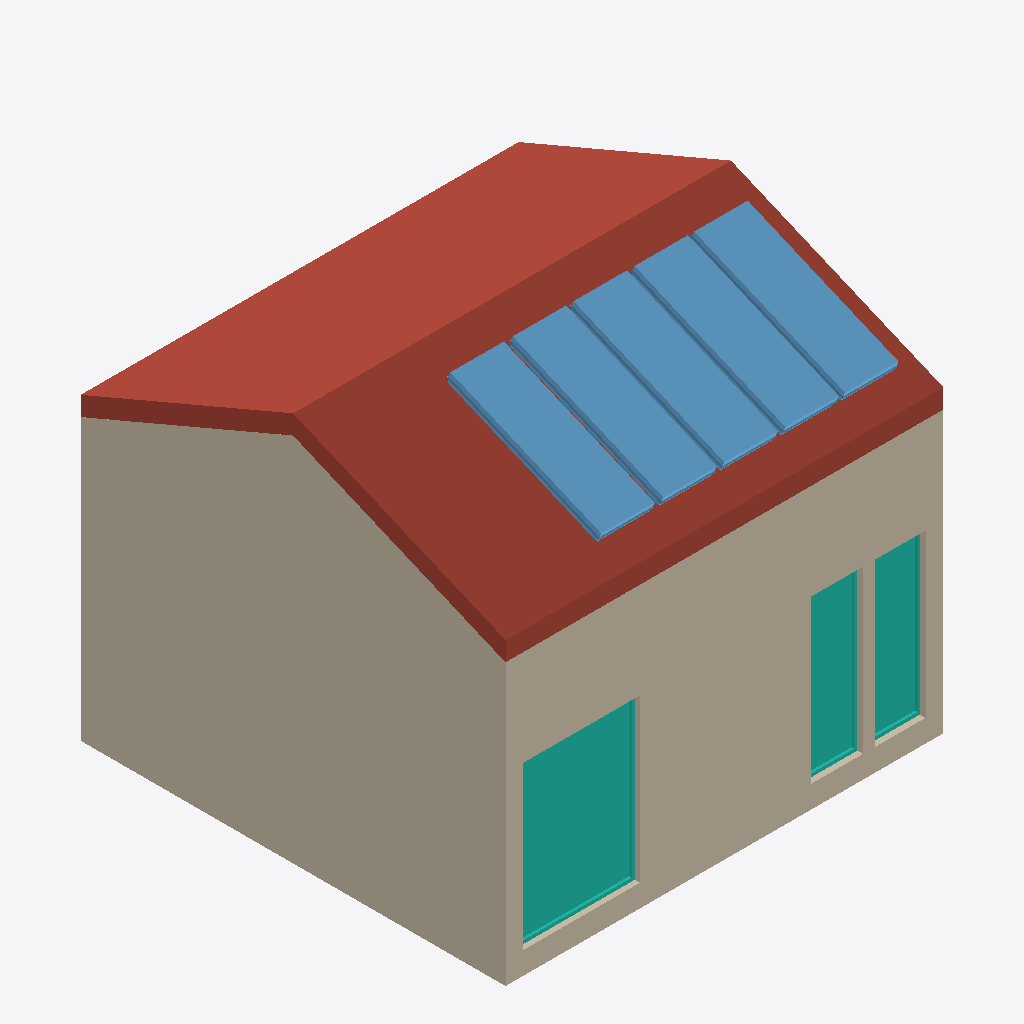
Isometric view of an IFC building model (IFC-SPF (STEP), schema IFC2X3, length unit metre), seen from the south-west, elements coloured by IFC class: 8 walls (beige), 5 windows (light blue), 3 curtain walls (teal), 1 roof (red-brown).
Extent 6.8 m × 6.6 m × 6.0 m (x, y, z). Storeys (2): Nivel 1 at 0.00 m; Nivel 2 at 2.56 m. Elements (29): 10 IfcWallStandardCase, 8 IfcSlab, 5 IfcCurtainWall, 5 IfcWindow, 1 IfcRoof.

HEADER;
FILE_DESCRIPTION(('ViewDefinition [CoordinationView_V2.0]'),'2;1');
FILE_NAME('0001','2021-05-18T09:22:44',(''),(''),'The EXPRESS Data Manager Version 5.02.0100.07 : 28 Aug 2013','20160225_1515(x64) - Exporter 17.0.416.0 - Alternate UI 17.12.14.0','');
FILE_SCHEMA(('IFC2X3'));
ENDSEC;
DATA;
#100=IFCPROJECT('0upXOj5lL5SR4ZmTRmRwZg',#41,'0001',$,$,'Nombre de proyecto','Estado de proyecto',(#92),#87);
#3243=IFCSITE('0upXOj5lL5SR4ZmTRmRwZe',#41,'Default',$,'',#3242,$,$,.ELEMENT.,$,$,$,$,$);
#110=IFCBUILDING('0upXOj5lL5SR4ZmTRmRwZh',#41,'',$,$,#32,$,'',.ELEMENT.,$,$,$);
#119=IFCBUILDINGSTOREY('0upXOj5lL5SR4ZmTOFa5I$',#41,'Nivel 1',$,$,#117,$,'Nivel 1',.ELEMENT.,0.0);
#125=IFCBUILDINGSTOREY('0upXOj5lL5SR4ZmTOFa56L',#41,'Nivel 2',$,$,#124,$,'Nivel 2',.ELEMENT.,2.565);
#1139=IFCROOF('2os65w1pD7kh1FZzNkG$UC',#41,'Cubierta básica:Cubierta proyecto:158181',$,'Cubierta básica:Cubierta proyecto:158183',#848,#1137,'158181',.NOTDEFINED.);
#834=IFCWALLSTANDARDCASE('2os65w1pD7kh1FZzNkG$Vx',#41,'Muro básico:Muro vivienda proyecto:158098',$,'Muro básico:Muro vivienda proyecto:158025',#793,#832,'158098');
#1292=IFCWALLSTANDARDCASE('2os65w1pD7kh1FZzNkG$4j',#41,'Muro básico:Muro vivienda proyecto:159556',$,'Muro básico:Muro vivienda proyecto:158025',#1253,#1290,'159556');
#1525=IFCWALLSTANDARDCASE('2os65w1pD7kh1FZzNkG_wB',#41,'Muro básico:Muro vivienda proyecto:159970',$,'Muro básico:Muro vivienda proyecto:158025',#1486,#1523,'159970');
#1628=IFCWALLSTANDARDCASE('2os65w1pD7kh1FZzNkG_zn',#41,'Muro básico:Muro vivienda proyecto:160024',$,'Muro básico:Muro vivienda proyecto:158025',#1589,#1626,'160024');
#779=IFCWALLSTANDARDCASE('2os65w1pD7kh1FZzNkG$Vh',#41,'Muro básico:Muro vivienda proyecto:158082',$,'Muro básico:Muro vivienda proyecto:158025',#721,#777,'158082');
#531=IFCWALLSTANDARDCASE('2os65w1pD7kh1FZzNkG$SF',#41,'Muro básico:Muro vivienda proyecto:158054',$,'Muro básico:Muro vivienda proyecto:158025',#491,#529,'158054');
#1667=IFCCURTAINWALL('08FswjgAbALQp3fpucrr3d',#41,'Muro cortina:ventanas:161383',$,'Muro cortina:ventanas:160197',#1666,$,'161383');
#3229=IFCWINDOW('0d1AW3ukXD5eIKyE8i1zrj',#41,'Claraboya:0711 x 0965mm:166114',$,'0711 x 0965mm',#3228,#3221,'166114',0.451100000000001,0.854537682966587);
#3135=IFCWINDOW('0d1AW3ukXD5eIKyE8i1zAI',#41,'Claraboya:0711 x 0965mm:165661',$,'0711 x 0965mm',#3134,#3127,'165661',0.451100000000001,0.854537682966587);
#3183=IFCWINDOW('0d1AW3ukXD5eIKyE8i1z9m',#41,'Claraboya:0711 x 0965mm:165887',$,'0711 x 0965mm',#3182,#3175,'165887',0.451100000000001,0.854537682966587);
#3160=IFCWINDOW('0d1AW3ukXD5eIKyE8i1z9$',#41,'Claraboya:0711 x 0965mm:165872',$,'0711 x 0965mm',#3159,#3152,'165872',0.451100000000001,0.854537682966587);
#3206=IFCWINDOW('0d1AW3ukXD5eIKyE8i1zsV',#41,'Claraboya:0711 x 0965mm:165904',$,'0711 x 0965mm',#3205,#3198,'165904',0.451100000000001,0.854537682966587);
#2049=IFCCURTAINWALL('0aOxqQL89B0QvDDUMFq1bS',#41,'Muro cortina:ventanas:161626',$,'Muro cortina:ventanas:160197',#2048,$,'161626');
#1869=IFCCURTAINWALL('2znO5eCNf8QPPQ2HB_oO21',#41,'Muro cortina:ventanas:161624',$,'Muro cortina:ventanas:160197',#1868,$,'161624');
#1419=IFCWALLSTANDARDCASE('2os65w1pD7kh1FZzNkG_vQ',#41,'Muro básico:Muro vivienda proyecto:159795',$,'Muro básico:Muro vivienda proyecto:158025',#1378,#1417,'159795');
#649=IFCWALLSTANDARDCASE('2os65w1pD7kh1FZzNkG$SN',#41,'Muro básico:Muro vivienda proyecto:158078',$,'Muro básico:Muro vivienda proyecto:158025',#606,#647,'158078');
ENDSEC;